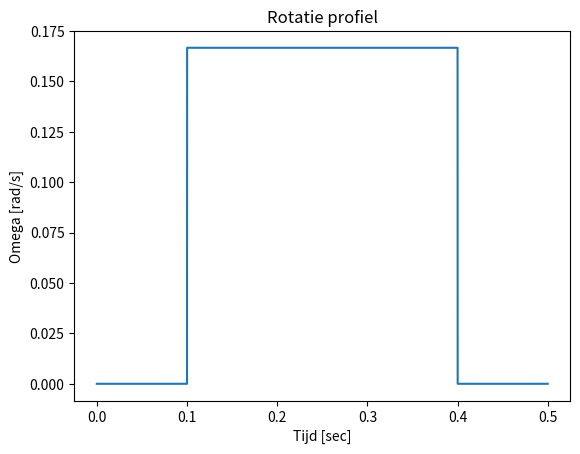
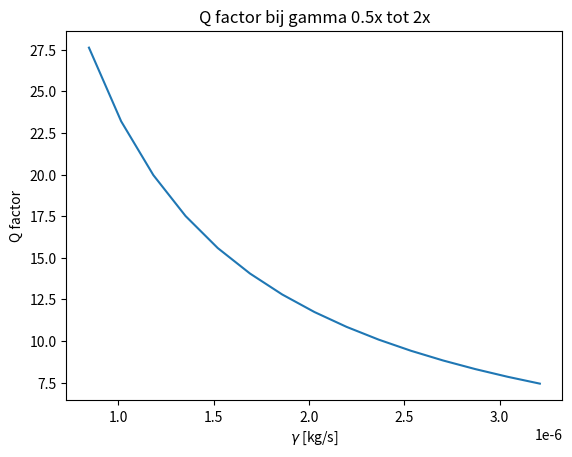
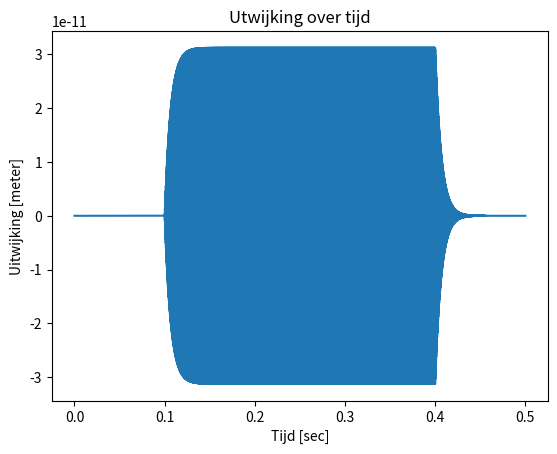
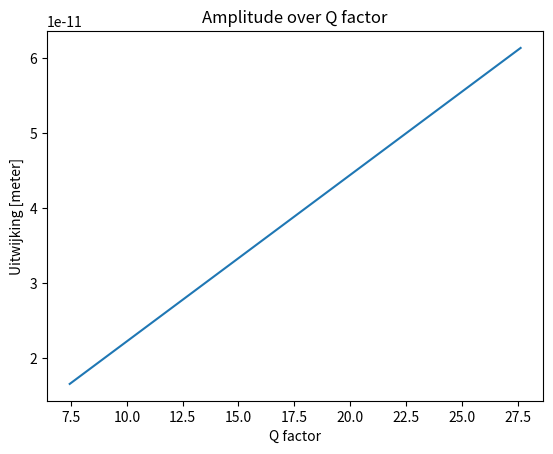
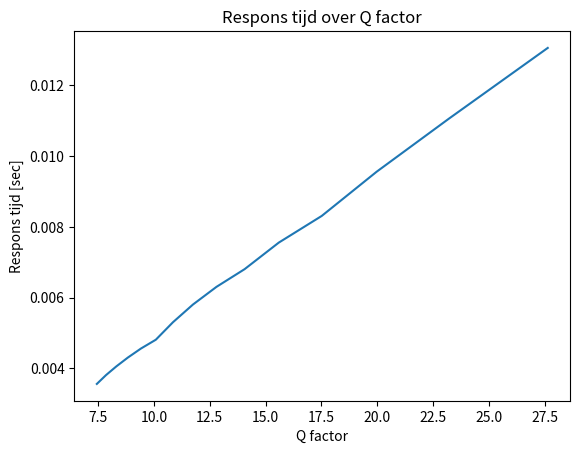

Recreate these plots in Python, in order.
import numpy as np
import matplotlib.pyplot as plt
import math

# gekregen parameters.
massa                = 5.7e-9 # kg 
gamma                = 1.69e-6 # kg/s
drive_frequentie     = 4000 # Hz
f_coriolis_geschaald = 8e-12 # N s/rad
omega                = 10/60 # rad/s    # hoeksnelheid?

# functie van veerconstante. 
def veerconstante_fun (gamma): 
    veerconstante = massa * (( 2 * np.pi * drive_frequentie)**2 + (gamma)**2/(4*massa)** 2 ) # N/m
    return veerconstante

drive_omega = drive_frequentie * (2 *np.pi) # rad/s       # de rotatiesnelheid
Periode     = 2 * np.pi / drive_frequentie # t        

def differentiaal_sense (gamma, veerconstante): 
    # stapsgroote over tijd.
    Nstap    = 100000+1
    teind    = 0.5 
    dt       = teind/(Nstap -1)       # de stap grootte
    t_values = np.linspace(0, teind, Nstap)

    # x en v berekeningen voor de differentiaal vergelijking.
    x0          = 0      # begin positie
    v0          = 0      # begin snelheid
    x_values    = np.zeros_like(t_values)
    x_values[0] = x0
    x_values[1] = x0 + v0 * dt
    
    # omega array
    omega_values = np.zeros_like(t_values)
    for ti in range(20000,80000):
        omega_values[ti] = omega
        
    # differentiaal vergelijking constantes.
    a = - (veerconstante - 2 * massa / (dt**2)) / (massa /(dt**2)+gamma/(2*dt))
    b = - ( massa /( dt ** 2) - gamma / ( 2 * dt)) / ( massa /( dt**2) + gamma /(2*dt))
    c = f_coriolis_geschaald / (massa/ (dt**2) + gamma / (2*dt))
    
    # numerieke oplossing van de differentiaal vergelijking.
    for ti in range(1, Nstap - 1):
        x_values[ti+1]  = a * x_values[ti] + b * x_values[ti-1]+ c * omega_values[ti] * np.cos(drive_omega * t_values[ti])   
         
    # amplitude definieren van de sense oscillatie.
    amplitude_x_sense   = np.max(x_values)
    
    # respons tijd berekenen door middel van maximale amplitude en t waardes. 
    elementen       = np.where(x_values>= amplitude_x_sense - amplitude_x_sense/math.e)
    element         = elementen[0][0]
    t0              = t_values[20000] # dit geeft aan waar hij moet beginnen. 
    t1              = t_values[element]
    respons_tijd    = t1 - t0 
    
    # statische uitwijking definieren.
    statische_uitwijking = f_coriolis_geschaald / veerconstante
    
    # Q-factor berekenen. 
    Q_factor = (amplitude_x_sense / statische_uitwijking)
    
    return(amplitude_x_sense, Q_factor, respons_tijd, x_values, t_values, omega_values)

# oproepen van waardes uit de functie. 
amplitude_x_sense, Q_factor, respons_tijd, x_values, t_values, omega_values = differentiaal_sense(gamma, veerconstante_fun(gamma))

# bepalen van de uiterste waardes voor de gamma variatie. 
gamma_half   = gamma/2
gamma_twee   = gamma * 2
gamma_delta  = gamma_twee - gamma_half

# stap groottes bepalen voor de gamma en Q factor. 
Nstap_Q         = 15
gamma_values    = np.zeros(Nstap_Q)  
gamma_values[0] = gamma_half
stap_grootte    = gamma_delta / Nstap_Q

# vullen van gamma array met stapgrootte en gamma. 
for i in range(1, Nstap_Q):
    gamma_values[i] = gamma_half + i * stap_grootte

# lege arrays maken. 
amplitude_values        = np.zeros_like(gamma_values)
Q_factor_values         = np.zeros_like(gamma_values)
respons_tijd_values     = np.zeros_like(gamma_values)

# for loop voor het berekenen van de benodigde; amplitude, Q factor en respons tijd. 
for i in range(0, Nstap_Q):
    amplitude_values[i], Q_factor_values[i], respons_tijd_values[i] = differentiaal_sense(gamma_values[i], veerconstante_fun(gamma_values[i]))[0:3]

# plotjes van benodigde grafieken. 
plt.figure(1)
plt.plot(t_values, omega_values)
plt.title('Rotatie profiel')
plt.xlabel('Tijd [sec]')
plt.ylabel('Omega [rad/s]')

plt.figure(2)
plt.plot(gamma_values, Q_factor_values)
plt.title('Q factor bij gamma 0.5x tot 2x')
plt.xlabel(r'$\gamma$ [kg/s]')
plt.ylabel('Q factor')

plt.figure(3)
plt.plot(t_values, x_values)
plt.title('Utwijking over tijd')
plt.xlabel('Tijd [sec]')
plt.ylabel('Uitwijking [meter]')

plt.figure(4)
plt.plot( Q_factor_values, amplitude_values)
plt.title('Amplitude over Q factor')
plt.xlabel('Q factor')
plt.ylabel('Uitwijking [meter]')

plt.figure(5)
plt.plot( Q_factor_values, respons_tijd_values)
plt.title('Respons tijd over Q factor')
plt.xlabel('Q factor')
plt.ylabel('Respons tijd [sec]')

print(respons_tijd)
